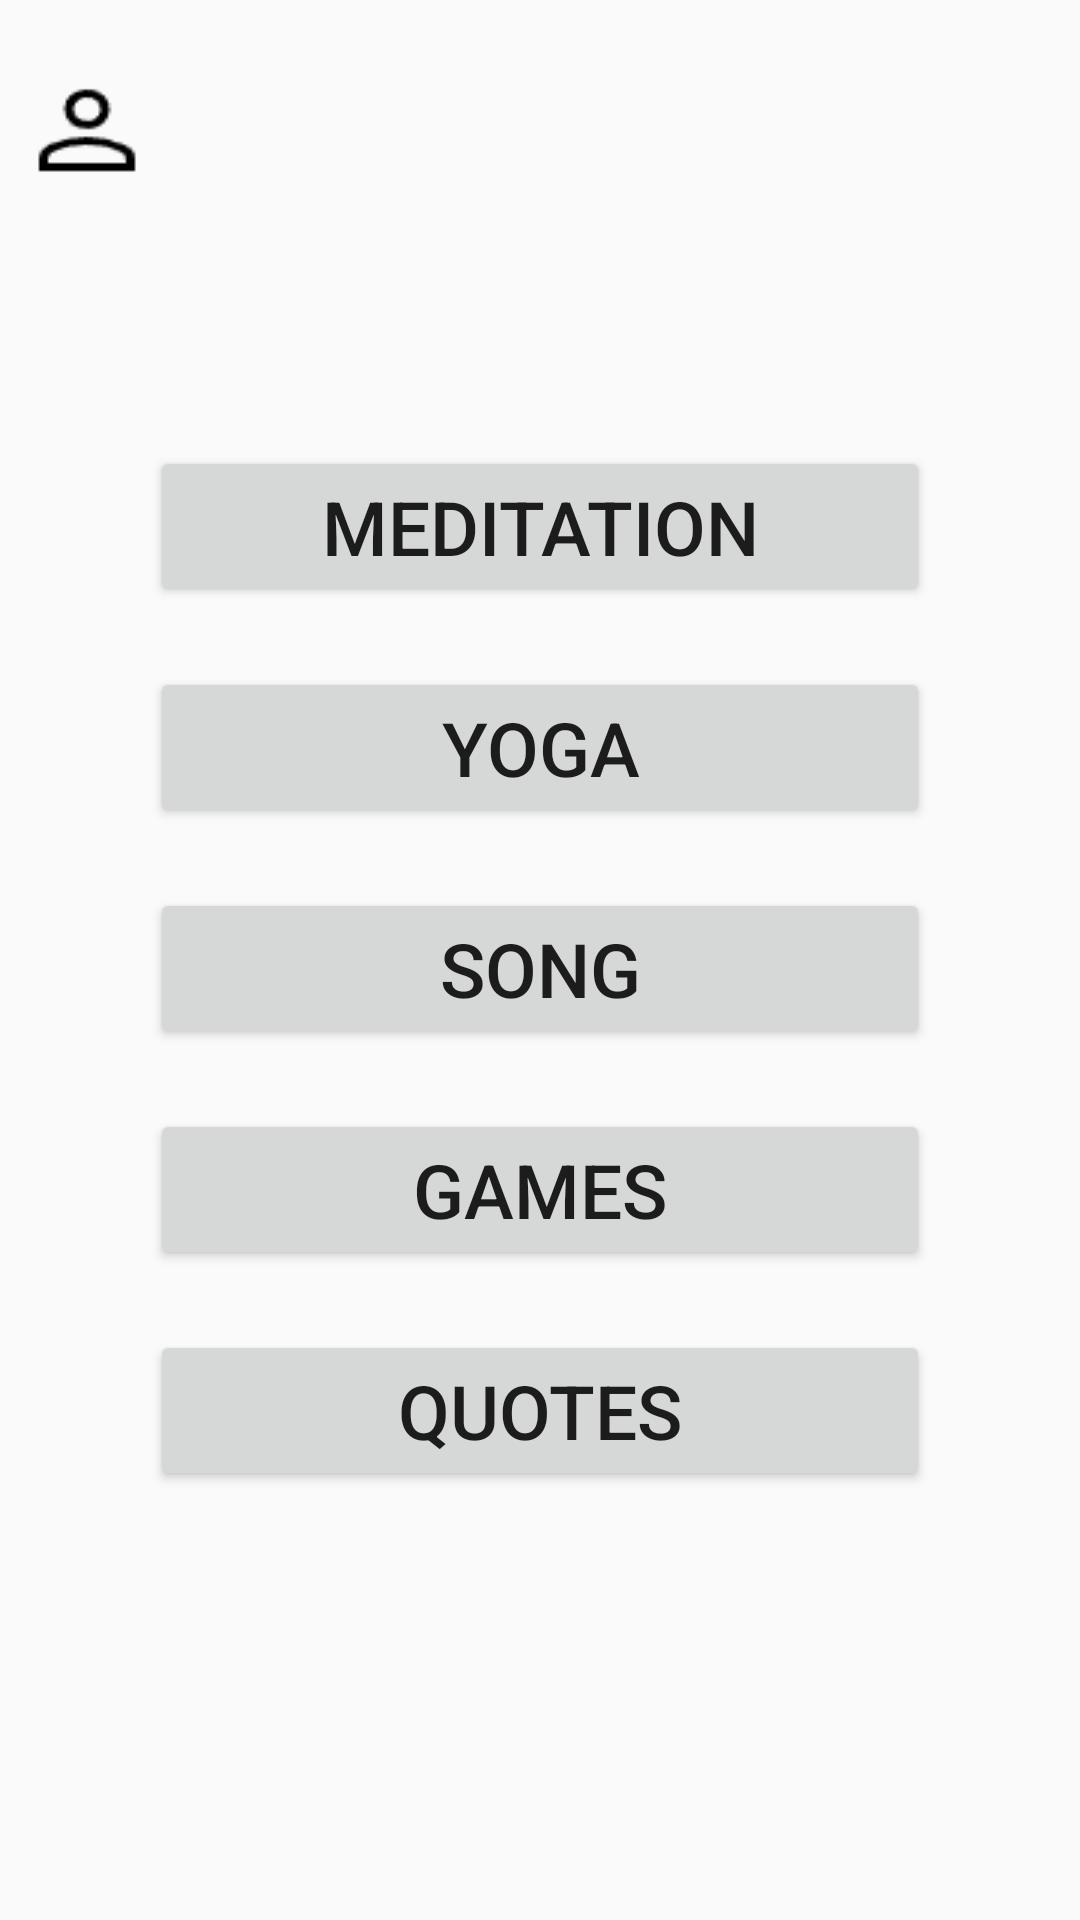

Reconstruct the res/layout file that produces this screen, plus the resources it refers to.
<!-- AndroidManifest.xml: application theme Theme.MentalHealth -->
<!-- res/layout/activity_main4.xml -->
<?xml version="1.0" encoding="utf-8"?>
<RelativeLayout xmlns:android="http://schemas.android.com/apk/res/android"
    xmlns:app="http://schemas.android.com/apk/res-auto"
    xmlns:tools="http://schemas.android.com/tools"
    android:layout_width="match_parent"
    android:layout_height="match_parent"
    tools:context=".MainActivity4">

    <ImageButton
        android:id="@+id/button"
        android:layout_width="48dp"
        android:layout_height="42dp"
        android:layout_marginStart="5dp"
        android:layout_marginLeft="22dp"
        android:layout_marginTop="22dp"
        android:layout_marginEnd="22dp"
        android:layout_marginRight="22dp"
        android:layout_marginBottom="22dp"
        android:background="@drawable/person" />

    <TextView
        android:id="@+id/content"
        android:layout_width="match_parent"
        android:layout_height="wrap_content"
        android:layout_marginStart="10dp"
        android:layout_marginLeft="10dp"
        android:layout_marginTop="80dp"
        android:layout_marginEnd="10dp"
        android:layout_marginRight="10dp"

        android:layout_marginBottom="10dp"
        android:gravity="center"

        android:textColor="@color/black"
        android:textSize="29dp"
        android:textStyle="bold|italic" />

    <Button
        android:id="@+id/meditation"
        android:layout_width="match_parent"
        android:layout_height="wrap_content"
        android:layout_below="@id/content"
        android:layout_marginStart="50dp"
        android:layout_marginEnd="50dp"
        android:layout_marginTop="20dp"
        android:text="Meditation"
        android:textSize="25sp"
        android:paddingStart="20dp"
        android:paddingEnd="20dp"
        android:paddingTop="10dp"
        android:paddingBottom="10dp" />

    <Button
        android:id="@+id/yoga"
        android:layout_width="match_parent"
        android:layout_height="wrap_content"
        android:layout_below="@id/meditation"
        android:layout_marginStart="50dp"
        android:layout_marginEnd="50dp"
        android:layout_marginTop="20dp"
        android:text="Yoga"
        android:textSize="25sp"
        android:paddingStart="20dp"
        android:paddingEnd="20dp"
        android:paddingTop="10dp"
        android:paddingBottom="10dp" />

    <Button
        android:id="@+id/song"
        android:layout_width="match_parent"
        android:layout_height="wrap_content"
        android:layout_below="@id/yoga"
        android:layout_marginStart="50dp"
        android:layout_marginEnd="50dp"
        android:layout_marginTop="20dp"
        android:text="Song"
        android:textSize="25sp"
        android:paddingStart="20dp"
        android:paddingEnd="20dp"
        android:paddingTop="10dp"
        android:paddingBottom="10dp" />

    <Button
        android:id="@+id/games"
        android:layout_width="match_parent"
        android:layout_height="wrap_content"
        android:layout_below="@id/song"
        android:layout_marginStart="50dp"
        android:layout_marginEnd="50dp"
        android:layout_marginTop="20dp"
        android:text="Games"
        android:textSize="25sp"
        android:paddingStart="20dp"
        android:paddingEnd="20dp"
        android:paddingTop="10dp"
        android:paddingBottom="10dp" />

    <Button
        android:id="@+id/quotes"
        android:layout_width="match_parent"
        android:layout_height="wrap_content"
        android:layout_below="@id/games"
        android:layout_marginStart="50dp"
        android:layout_marginEnd="50dp"
        android:layout_marginTop="20dp"
        android:text="Quotes"
        android:textSize="25sp"
        android:paddingStart="20dp"
        android:paddingEnd="20dp"
        android:paddingTop="10dp"
        android:paddingBottom="10dp" />




</RelativeLayout>
<!-- resources referenced by this layout -->
<resources>
  <color name="black">#FF000000</color>
  <!-- drawable person: png bitmap (drawable, 630 bytes) -->
  <style name="Theme.MentalHealth" parent="Theme.AppCompat.Light.NoActionBar">
           Primary brand color.
          <item name="colorPrimary">@color/purple_500</item>
          <item name="colorPrimaryVariant">@color/purple_700</item>
          <item name="colorOnPrimary">@color/white</item>
          
          <item name="colorSecondary">@color/teal_200</item>
          <item name="colorSecondaryVariant">@color/teal_700</item>
          <item name="colorOnSecondary">@color/black</item>
          
          <item name="android:statusBarColor">?attr/colorPrimaryVariant</item>
           Customize your theme here.
      </style>
  <color name="purple_500">#FF6200EE</color>
  <color name="purple_700">#FF3700B3</color>
  <color name="white">#FFFFFFFF</color>
  <color name="teal_200">#FF03DAC5</color>
  <color name="teal_700">#FF018786</color>
</resources>
